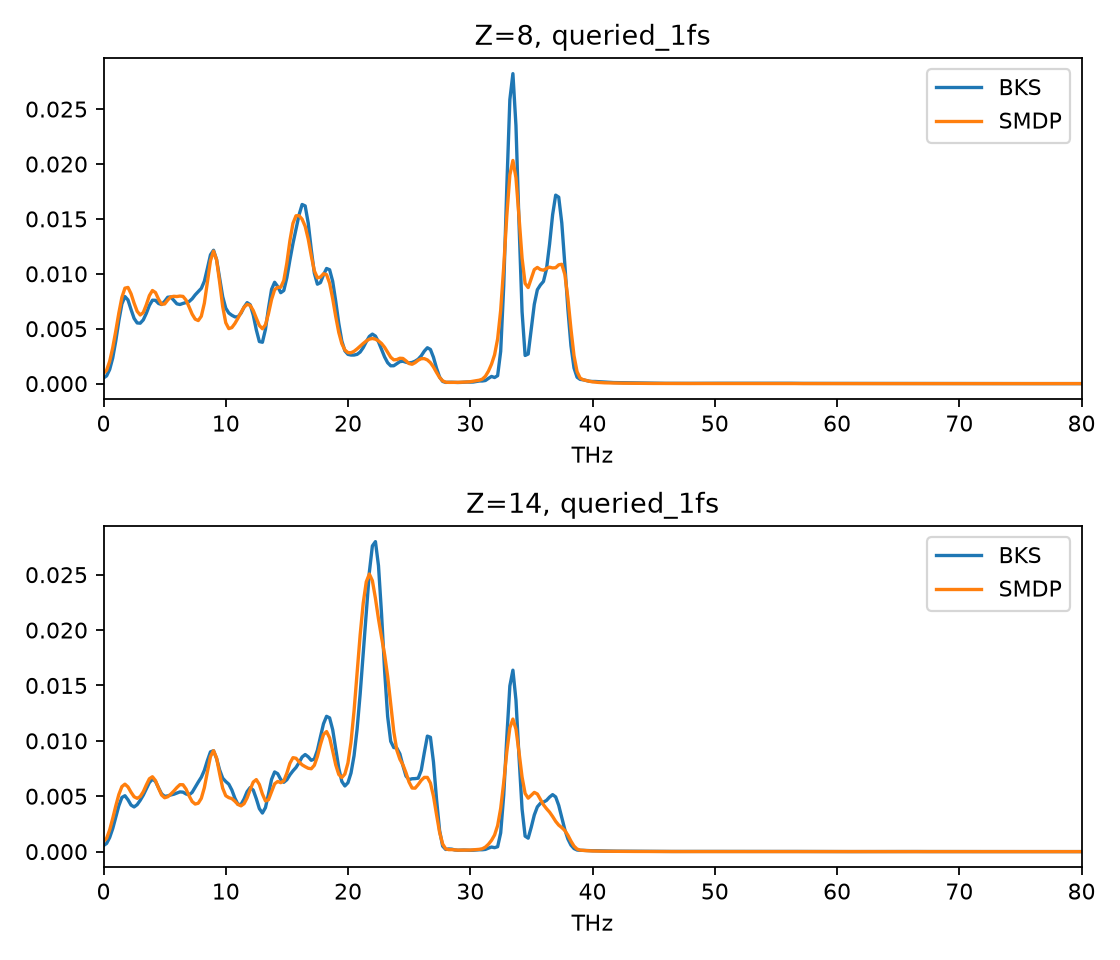

The data file committed next to this chart (first rows):
element, frequency_THz, reference, SMDP
8, 0.0, 0.0005186, 0.0009355
8, 0.2499, 0.0007036, 0.001222
8, 0.4998, 0.001285, 0.002031
8, 0.7496, 0.002335, 0.00326
8, 0.9995, 0.003886, 0.004786
8, 1.249, 0.005709, 0.006424
8, 1.499, 0.007251, 0.007849
8, 1.749, 0.007929, 0.008692
8, 1.999, 0.007613, 0.008759
8, 2.249, 0.006745, 0.008181
8, 2.499, 0.00594, 0.007325
8, 2.749, 0.005526, 0.006585
8, 2.999, 0.005502, 0.006251
8, 3.248, 0.005803, 0.006471
8, 3.498, 0.006401, 0.007177
8, 3.748, 0.007121, 0.008015
8, 3.998, 0.007595, 0.008479
8, 4.248, 0.007584, 0.008293
8, 4.498, 0.007297, 0.00769
8, 4.748, 0.007203, 0.007227
8, 4.998, 0.007495, 0.007253
8, 5.247, 0.007863, 0.007609
8, 5.497, 0.007896, 0.007897
8, 5.747, 0.00758, 0.00795
8, 5.997, 0.007266, 0.007929
8, 6.247, 0.007205, 0.007972
8, 6.497, 0.007303, 0.007941
8, 6.747, 0.007382, 0.007608
8, 6.997, 0.007474, 0.006983
8, 7.246, 0.007723, 0.006325
8, 7.496, 0.008084, 0.005869
8, 7.746, 0.008383, 0.005741
8, 7.996, 0.008675, 0.006137
8, 8.246, 0.009321, 0.007326
8, 8.496, 0.0105, 0.009256
8, 8.746, 0.01173, 0.0112
8, 8.996, 0.01215, 0.01206
8, 9.245, 0.01129, 0.01127
8, 9.495, 0.009585, 0.009228
8, 9.745, 0.007912, 0.007022
8, 9.995, 0.006872, 0.005544
8, 10.24, 0.006428, 0.005005
8, 10.49, 0.006225, 0.005103
8, 10.74, 0.006075, 0.005478
8, 10.99, 0.006087, 0.005956
8, 11.24, 0.006414, 0.006482
8, 11.49, 0.006969, 0.006958
8, 11.74, 0.007372, 0.00722
8, 11.99, 0.007187, 0.007125
8, 12.24, 0.006254, 0.006659
8, 12.49, 0.004899, 0.005961
8, 12.74, 0.003831, 0.005293
8, 12.99, 0.003766, 0.004997
8, 13.24, 0.004945, 0.005359
8, 13.49, 0.00688, 0.00639
8, 13.74, 0.008581, 0.007665
8, 13.99, 0.00923, 0.00855
8, 14.24, 0.008845, 0.008769
8, 14.49, 0.00828, 0.008776
8, 14.74, 0.008476, 0.009392
... 3,944 more rows
